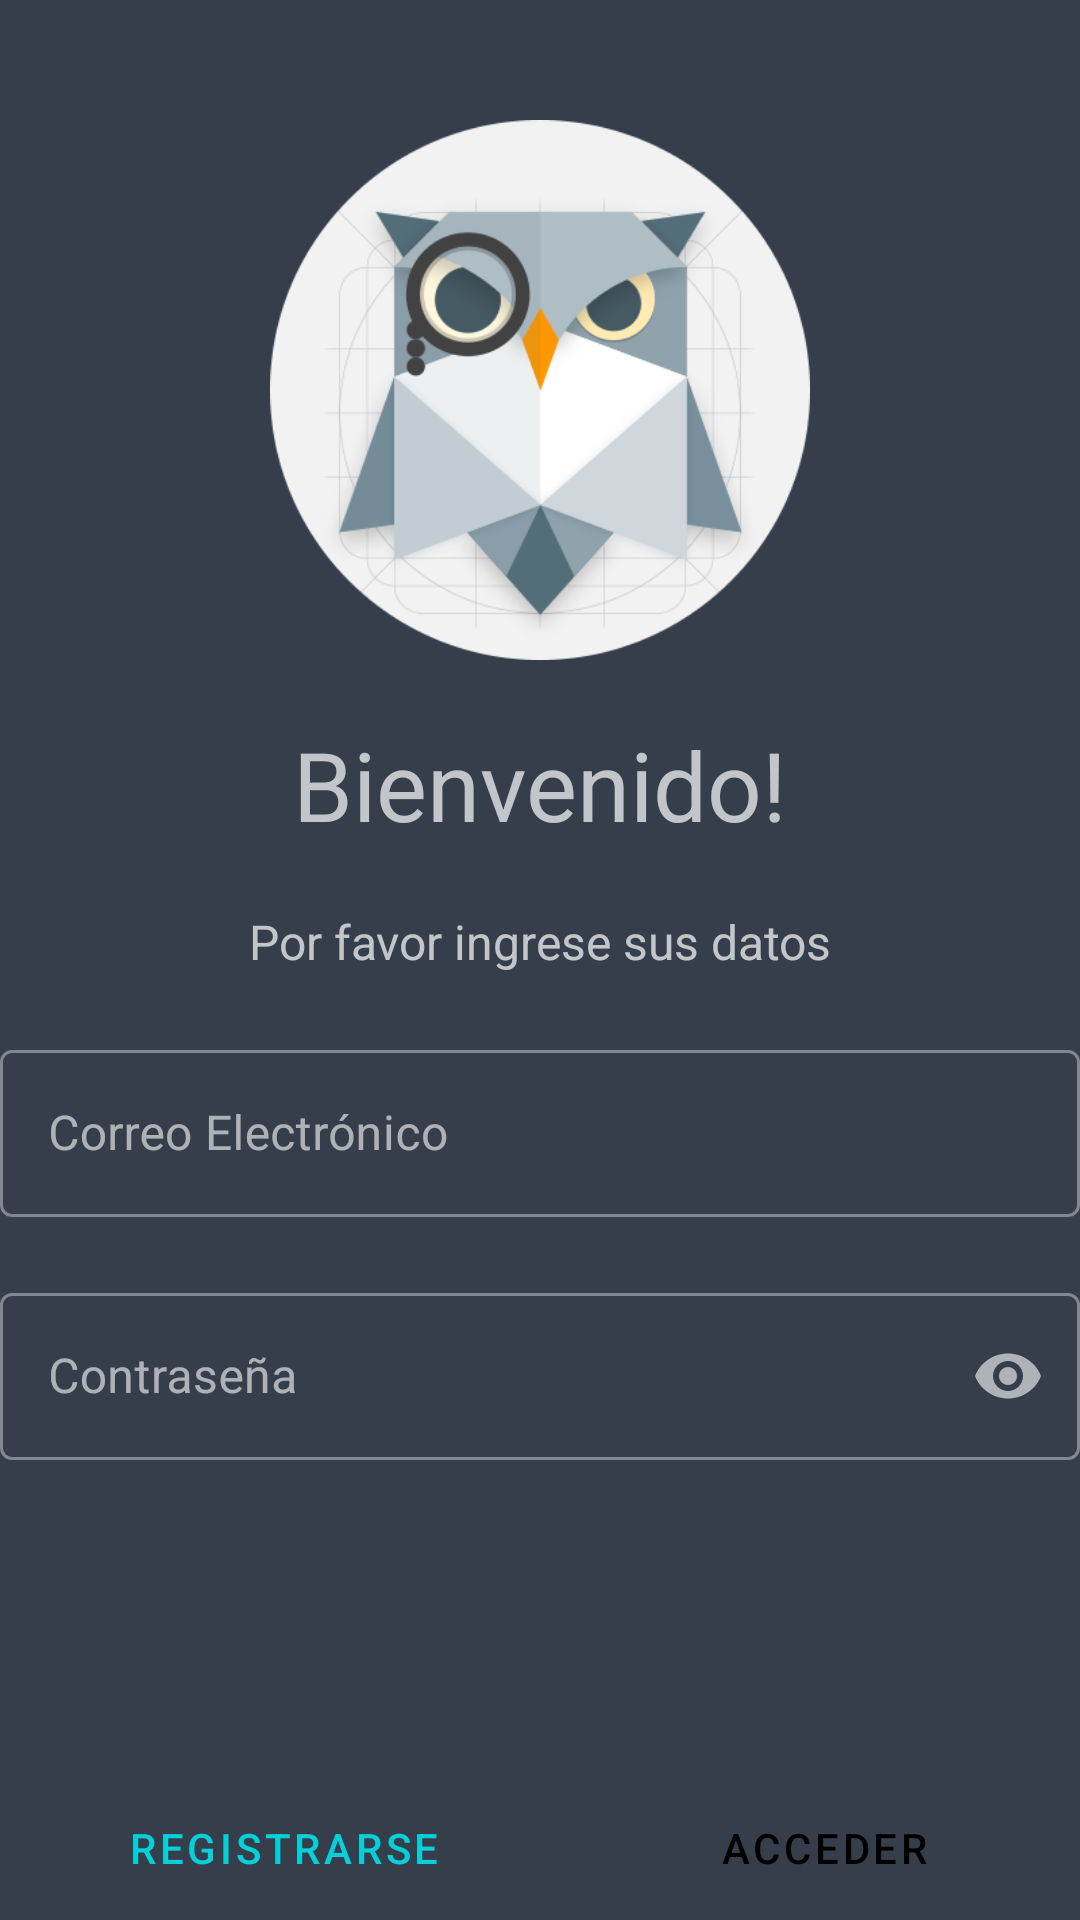

Here is an Android app screen rendered from its layout file. Give the layout XML and the strings, colors and styles it references.
<!-- AndroidManifest.xml: application theme AppTheme -->
<!-- res/layout/activity_main.xml -->
<?xml version="1.0" encoding="utf-8"?>
<RelativeLayout xmlns:android="http://schemas.android.com/apk/res/android"
    xmlns:app="http://schemas.android.com/apk/res-auto"
    xmlns:tools="http://schemas.android.com/tools"
    android:layout_width="match_parent"
    android:layout_height="match_parent"
    android:layout_margin="16dp"
    android:orientation="vertical"
    tools:context=".MainActivity">

    <ImageView
        android:id="@+id/imageView"
        android:layout_alignParentTop="true"
        android:layout_width="match_parent"
        android:layout_height="wrap_content"
        app:srcCompat="@drawable/icon"
        android:contentDescription="@string/app_name"
        android:layout_marginTop="40dp" />

    <TextView
        android:id="@+id/title"
        android:layout_below="@id/imageView"
        android:layout_width="match_parent"
        android:layout_height="wrap_content"
        android:text="@string/welcome"
        android:textSize="32sp"
        android:gravity="center"
        android:layout_marginTop="20dp"/>

    <TextView
        android:id="@+id/subtitle"
        android:layout_below="@+id/title"
        android:layout_width="match_parent"
        android:layout_height="wrap_content"
        android:text="@string/start"
        android:textSize="16sp"
        android:gravity="center"
        android:layout_marginTop="20dp"/>

    <com.google.android.material.textfield.TextInputLayout
        android:id="@+id/iEmail"
        android:layout_below="@+id/subtitle"
        android:layout_width="match_parent"
        android:layout_height="wrap_content"
        android:layout_marginTop="20dp"
        android:hint="@string/email"
        app:startIconDrawable="@drawable/ic_round_alternate_email"
        style="@style/Widget.MaterialComponents.TextInputLayout.OutlinedBox">

        <com.google.android.material.textfield.TextInputEditText
            android:id="@+id/email"
            android:layout_width="match_parent"
            android:layout_height="wrap_content"
            android:inputType="textEmailAddress" />

    </com.google.android.material.textfield.TextInputLayout>

    <com.google.android.material.textfield.TextInputLayout
        android:id="@+id/iPassword"
        android:layout_below="@+id/iEmail"
        android:layout_width="match_parent"
        android:layout_height="wrap_content"
        android:layout_marginTop="20dp"
        android:hint="@string/password"
        app:endIconMode="password_toggle"
        app:startIconDrawable="@drawable/ic_https_black_24dp"
        style="@style/Widget.MaterialComponents.TextInputLayout.OutlinedBox">

        <com.google.android.material.textfield.TextInputEditText
            android:id="@+id/password"
            android:layout_width="match_parent"
            android:layout_height="wrap_content"
            android:inputType="textPassword" />

    </com.google.android.material.textfield.TextInputLayout>

    <ProgressBar
        android:id="@+id/indeterminateBar"
        android:layout_width="match_parent"
        android:layout_height="wrap_content"
        android:layout_above="@+id/actionButtons"
        style="@style/Widget.AppCompat.ProgressBar.Horizontal"
        android:indeterminate="true"
        android:visibility="invisible"
        />

    <LinearLayout
        android:id="@+id/actionButtons"
        android:layout_width="match_parent"
        android:layout_height="wrap_content"
        android:layout_alignParentBottom="true"
        android:orientation="horizontal">

        <Button
            android:id="@+id/signUp"
            style="@style/Widget.MaterialComponents.Button.TextButton"
            android:layout_width="wrap_content"
            android:layout_height="wrap_content"
            android:layout_weight="1"
            android:text="@string/btnSignUp" />

        <Button
            android:id="@+id/signIn"
            style="@style/Widget.MaterialComponents.Button"
            android:layout_width="wrap_content"
            android:layout_height="wrap_content"
            android:layout_weight="1"
            android:text="@string/btnSignIn" />

    </LinearLayout>

</RelativeLayout>
<!-- resources referenced by this layout -->
<resources>
  <!-- drawable icon: png bitmap (drawable-hdpi, 32575 bytes) -->
  <string name="app_name">OwlTIME</string>
  <string name="btnSignIn">ACCEDER</string>
  <string name="btnSignUp">REGISTRARSE</string>
  <string name="email">Correo Electrónico</string>
  <string name="password">Contraseña</string>
  <string name="start">Por favor ingrese sus datos</string>
  <string name="welcome">Bienvenido!</string>
  <style name="AppTheme" parent="Theme.MaterialComponents.NoActionBar">
          
          <item name="colorPrimary">@color/primaryColor</item>
          <item name="colorPrimaryDark">@color/primaryDarkColor</item>
          <item name="colorAccent">@color/secondaryColor</item>
          <item name="android:colorBackground">@color/background</item>
          <item name="android:datePickerDialogTheme">@style/Theme_DatePicker</item>
          <item name="android:timePickerDialogTheme">@style/Theme_TimePicker</item>
      </style>
  <color name="primaryColor">#04d0d9</color>
  <color name="primaryDarkColor">#009ea8</color>
  <color name="secondaryColor">#9acb34</color>
  <color name="background">#353e4a</color>
  <style name="Theme_DatePicker" parent="Theme.MaterialComponents.Dialog">
          <item name="colorAccent">@color/secondaryColor</item>
          <item name="colorOnPrimary">@color/primaryColor</item>
          <item name="colorPrimary">@color/back</item>
          <item name="android:datePickerStyle">@style/MyDatePickerStyle</item>
      </style>
  <style name="Theme_TimePicker" parent="Theme.MaterialComponents.Dialog">
          <item name="colorAccent">@color/secondaryColor</item>
          <item name="colorOnPrimary">@color/primaryColor</item>
          <item name="colorPrimary">@color/background</item>
          <item name="android:timePickerStyle">@style/MyTimePickerStyle</item>
      </style>
  <color name="back">#ffffff</color>
  <style name="MyDatePickerStyle" parent="@android:style/Widget.Material.DatePicker">
          <item name="android:headerBackground">@color/primaryColor</item>
          <item name="android:background">@color/background</item>
      </style>
  <style name="MyTimePickerStyle" parent="@android:style/Widget.Material.TimePicker">
          <item name="android:headerBackground">@color/primaryColor</item>
          <item name="android:background">@color/background</item>
          <item name="android:numbersBackgroundColor">#0f1822</item>
      </style>
</resources>
